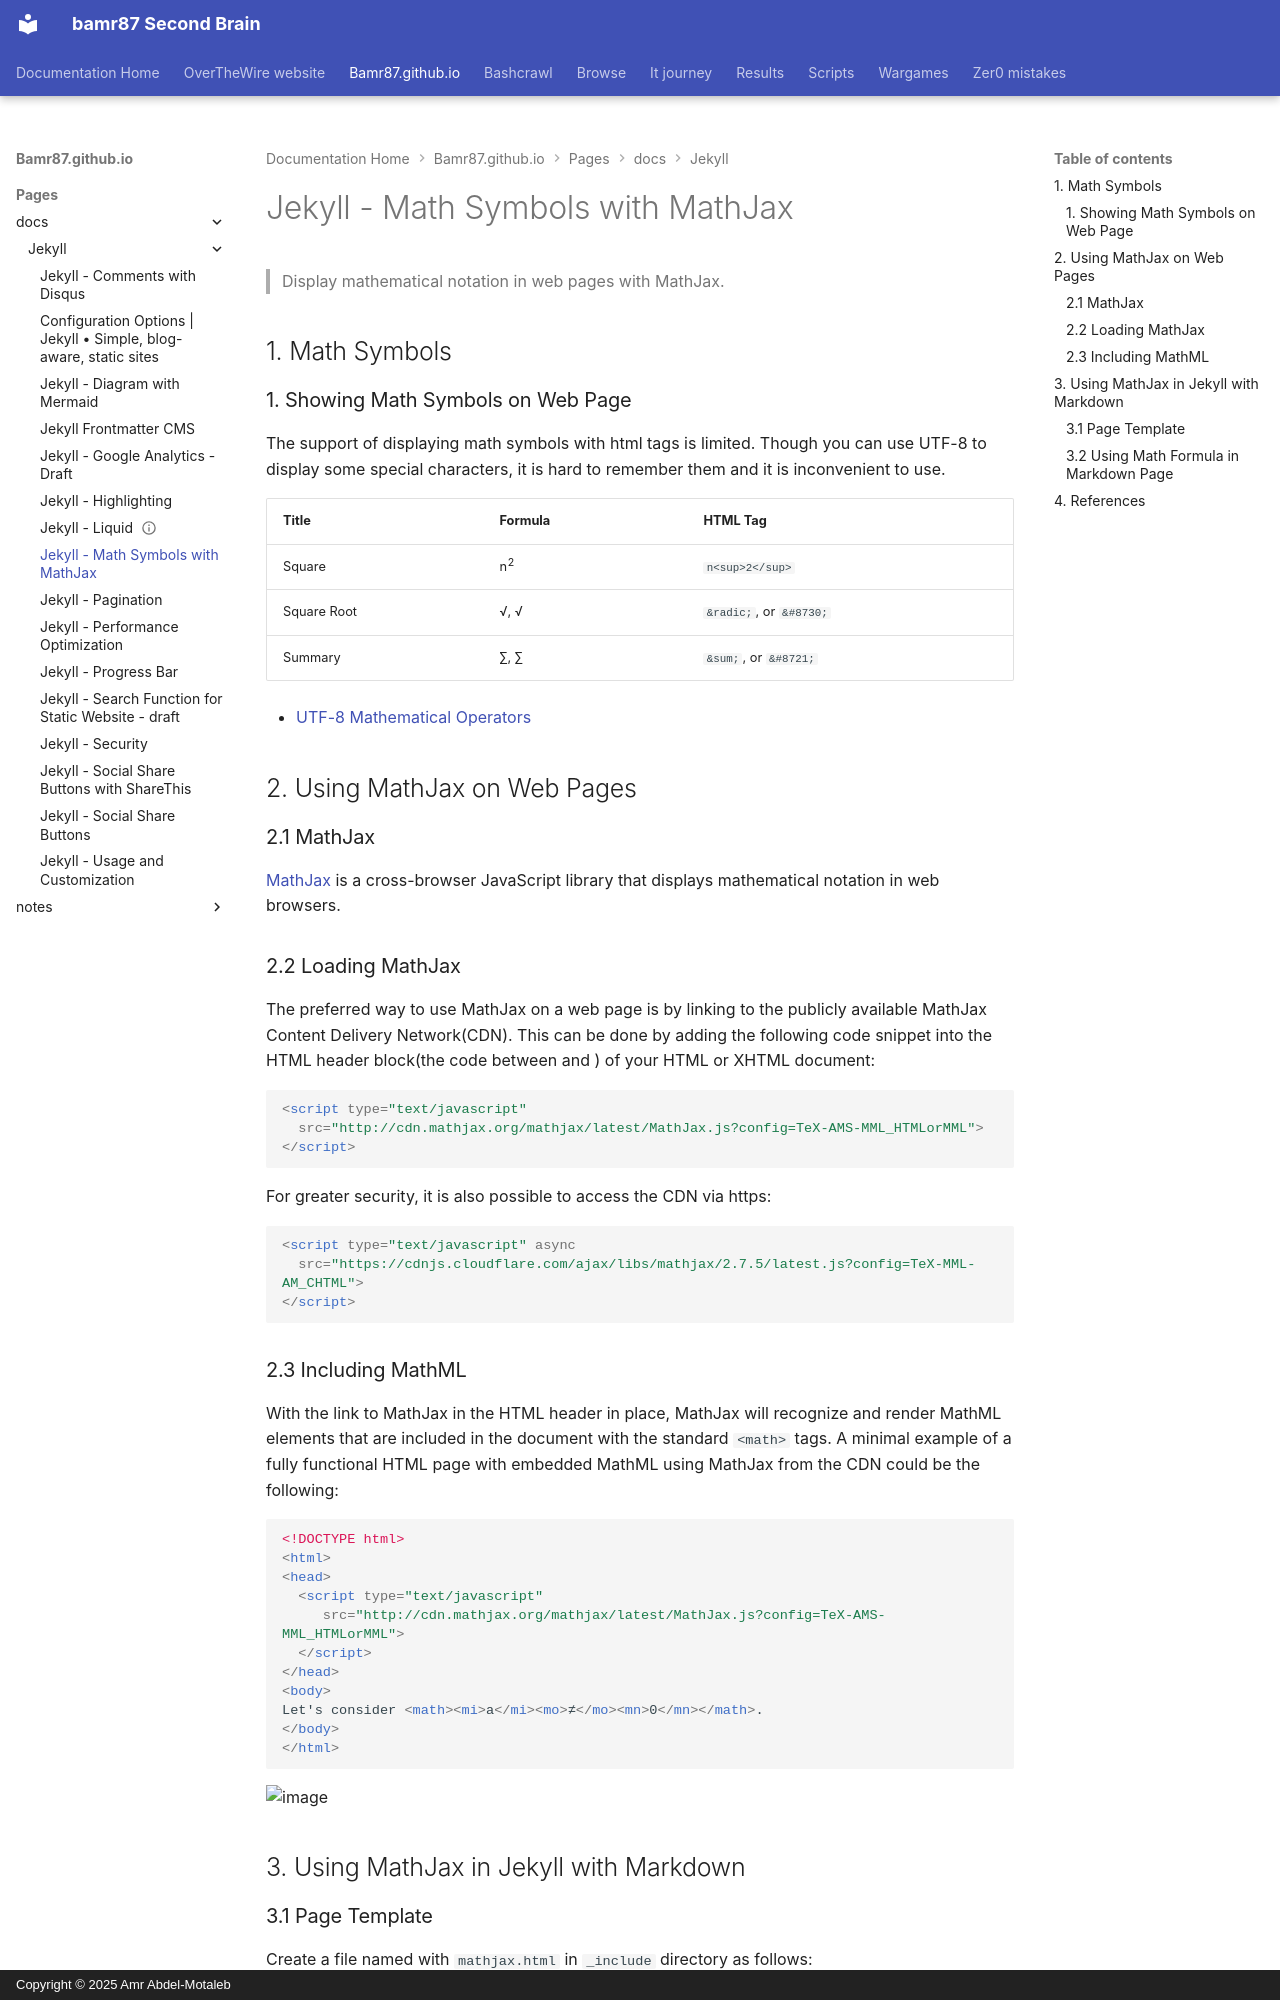

repository: bamr87/README · page: bamr87.github.io/pages/_docs/jekyll/jekyll-math-symbols-with-mathjax/index.html · generator: mkdocs · copyright: Copyright © 2025 Amr Abdel-Motaleb

---
date: 2018-09-10
index: 8126
key: tutorial
lastmod: 2022-06-04 17:35:42.094000+00:00
mathjax: true
source_file: pages/_docs/jekyll/jekyll-math-symbols-with-mathjax.md
source_repo: bamr87/bamr87.github.io
source_url: https://github.com/bamr87/bamr87.github.io/blob/main/pages/_docs/jekyll/jekyll-math-symbols-with-mathjax.md
subcategory: jekyll
tags:
- MathJax
- Mathematic
title: Jekyll - Math Symbols with MathJax
---

> Display mathematical notation in web pages with MathJax.

## 1. Math Symbols
### 1. Showing Math Symbols on Web Page
The support of displaying math symbols with html tags is limited. Though you can use UTF-8 to display some special characters, it is hard to remember them and it is inconvenient to use.

Title                   | Formula                 | HTML Tag
------------------------|-------------------------|--------------------------------------
Square                  | n<sup>2</sup>           | `n<sup>2</sup>`
Square Root             | &radic;, &#8730;        | `&radic;`, or `&#8730;`
Summary                 | &sum;, &#8721;          | `&sum;`, or `&#8721;`

* [UTF-8 Mathematical Operators](https://www.w3schools.com/charsets/ref_utf_math.asp)

## 2. Using MathJax on Web Pages
### 2.1 MathJax
[MathJax](https://www.mathjax.org/) is a cross-browser JavaScript library that displays mathematical notation in web browsers.
### 2.2 Loading MathJax
The preferred way to use MathJax on a web page is by linking to the publicly available MathJax Content Delivery Network(CDN). This can be done by adding the following code snippet into the HTML header block(the code between <head> and </head>) of your HTML or XHTML document:
```html
<script type="text/javascript"
  src="http://cdn.mathjax.org/mathjax/latest/MathJax.js?config=TeX-AMS-MML_HTMLorMML">
</script>
```
For greater security, it is also possible to access the CDN via https:
```html
<script type="text/javascript" async
  src="https://cdnjs.cloudflare.com/ajax/libs/mathjax/2.7.5/latest.js?config=TeX-MML-AM_CHTML">
</script>
```
### 2.3 Including MathML
With the link to MathJax in the HTML header in place, MathJax will recognize and render MathML elements that are included in the document with the standard `<math>` tags. A minimal example of a fully functional HTML page with embedded MathML using MathJax from the CDN could be the following:
```html
<!DOCTYPE html>
<html>
<head>
  <script type="text/javascript"
     src="http://cdn.mathjax.org/mathjax/latest/MathJax.js?config=TeX-AMS-MML_HTMLorMML">
  </script>
</head>
<body>
Let's consider <math><mi>a</mi><mo>≠</mo><mn>0</mn></math>.
</body>
</html>
```
![image](/assets/images/jekyll/8126/mathml.png){:width="600px"}

## 3. Using MathJax in Jekyll with Markdown
